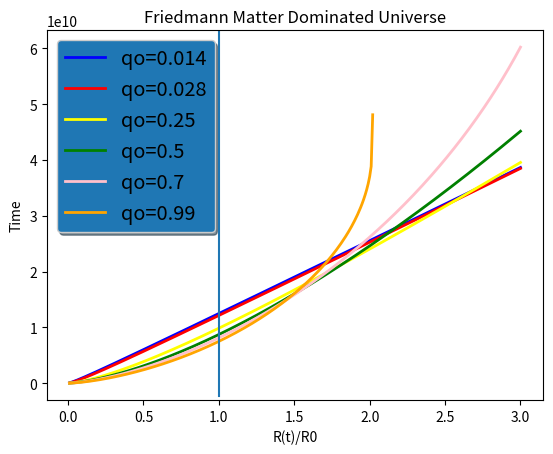

The script that saved this image:
import numpy as np
import matplotlib.pyplot as plt
import math
delta=0.01
fig, (ax1) = plt.subplots(1)
q=0.98
t=0
ho=1/(13*10**(9))
delta=0.01
plus=100
nsteps=int(2/delta)+plus
ax1.set_ylabel('Time')
ax1.set_xlabel('R(t)/R0')
q=[0.014,0.028,0.25,0.5,0.7,0.99]
listlegend=['qo='+str(q[0]),'qo='+str(q[1]),'qo='+str(q[2]),'qo='+str(q[3]),'qo='+str(q[4]),'qo='+str(q[5])]
color=['blue','red','yellow','green','pink','orange']
cont=-1
ax1.set_title('Friedmann Matter Dominated Universe')
for elem in q:
    cont+=1
    tlist=[]
    ratiolist=[]
    t=0
    for i in range(nsteps):
        ratio=i*delta+delta
        try:
            t=t+(1/math.sqrt(1-2*elem+2*elem/ratio))*delta/ho
            tlist.append(t)
            ratiolist.append(ratio)
            #print (t,ratio)
        except:
            pass

    
    ax1.plot(ratiolist,tlist, linewidth=2.0, color=color[cont],label=listlegend[cont])
legend = ax1.legend(loc='upper left', shadow=True, fontsize='x-large')

# Put a nicer background color on the legend.
legend.get_frame().set_facecolor('C0')

plt.axvline(x=1, ymin=0.01, ymax=1)
plt.show()
    
